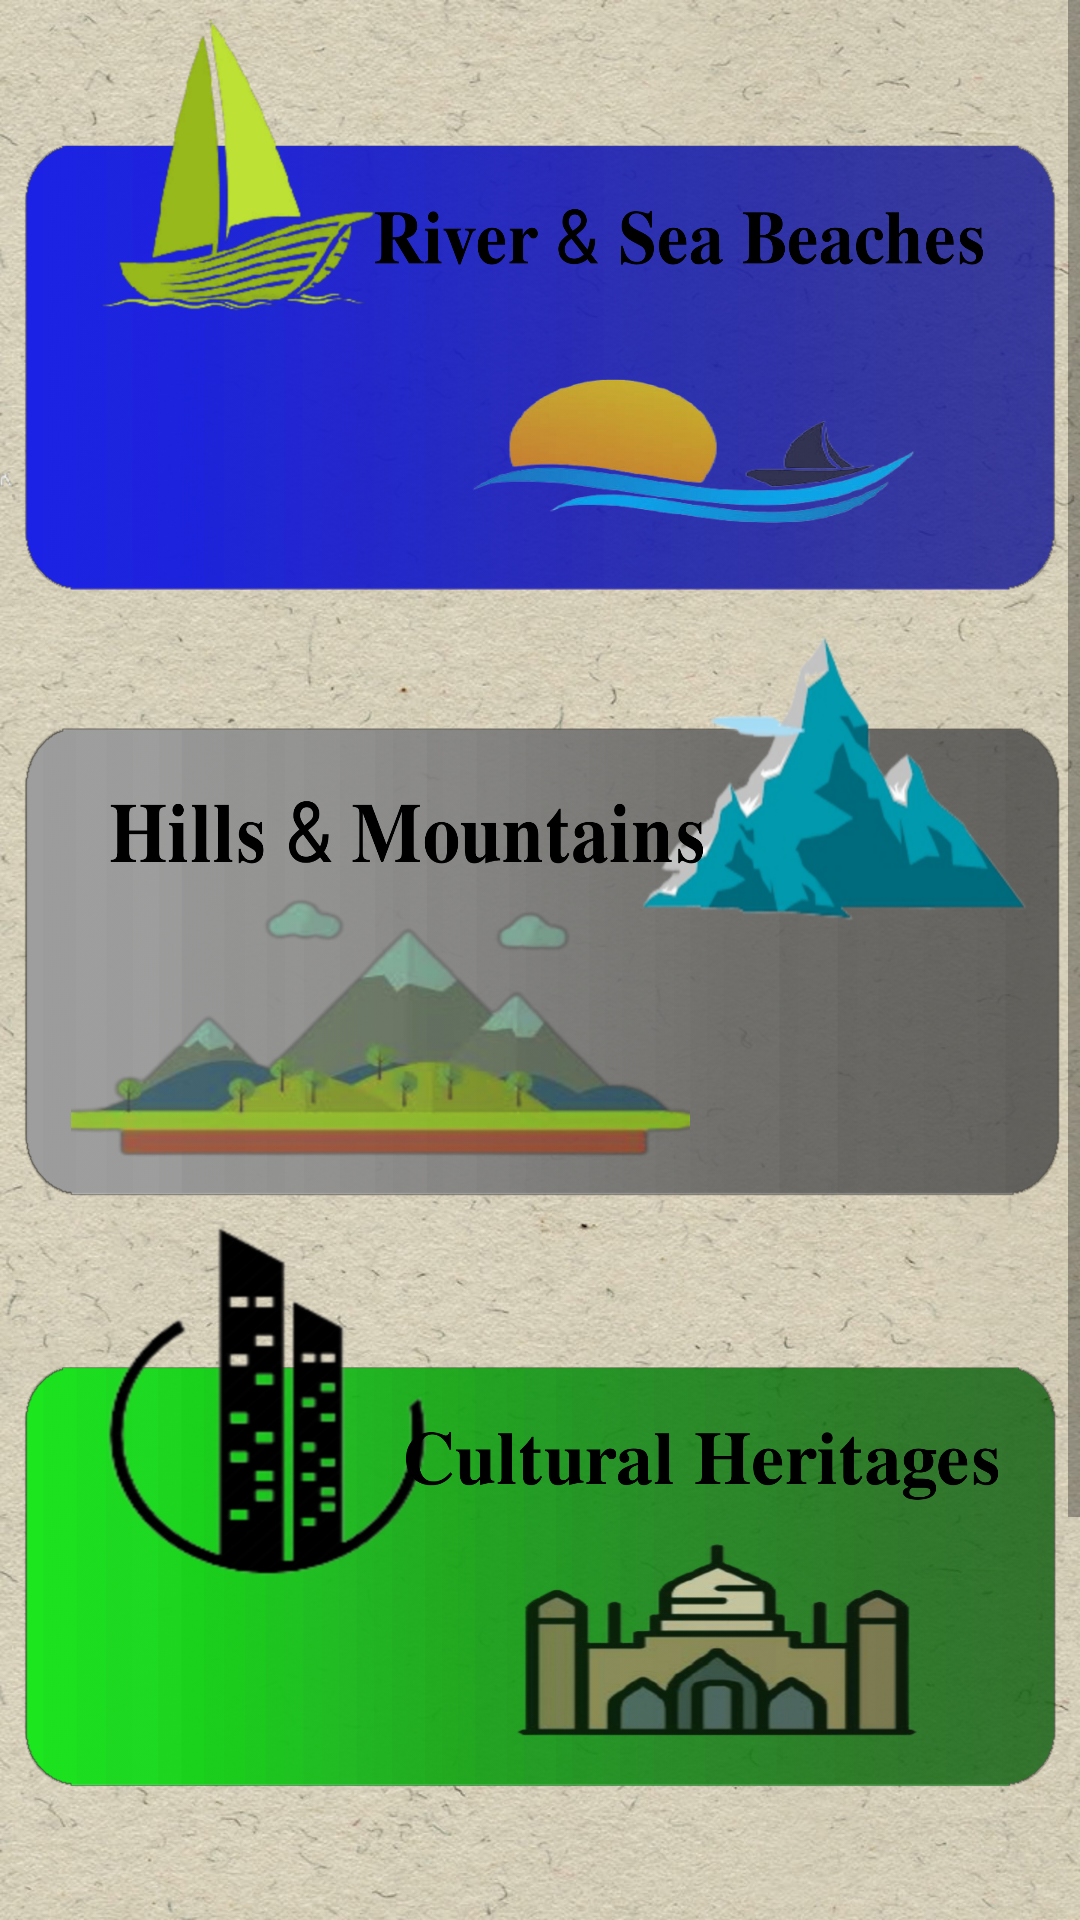

Produce the Android XML layout that renders to this screen, including the resource entries it uses.
<!-- AndroidManifest.xml: application theme Theme.TravelCove -->
<!-- res/layout/activity_all_categories.xml -->
<?xml version="1.0" encoding="utf-8"?>
<RelativeLayout xmlns:android="http://schemas.android.com/apk/res/android"
    xmlns:app="http://schemas.android.com/apk/res-auto"
    xmlns:tools="http://schemas.android.com/tools"
    android:layout_width="match_parent"
    android:layout_height="match_parent"
    android:elevation="12dp"
    tools:context=".User.AllCategories"
    android:background="@drawable/badami">

    <ScrollView
        android:layout_width="match_parent"
        android:layout_height="match_parent">

    <RelativeLayout
        android:layout_width="match_parent"
        android:layout_height="match_parent"
        >



        <ImageView
            android:id="@+id/sea"
            android:layout_width="match_parent"
            android:layout_height="200dp"
            android:elevation="12dp"
            android:src="@drawable/river_logo"
            android:scaleType="fitXY"
            android:onClick="river"
            />




        <ImageView
            android:layout_below="@+id/sea"
            android:id="@+id/hills"
            android:layout_width="390dp"
            android:layout_height="200dp"
            android:src="@drawable/hill_logo"
            android:scaleType="fitXY"
            android:onClick="hill"
            android:elevation="12dp"
            />
        <ImageView
            android:id="@+id/forests"
            android:layout_below="@+id/hills"
            android:layout_width="390dp"
            android:layout_height="200dp"
            android:src="@drawable/heritage_logo"
            android:scaleType="fitXY"
            android:onClick="heritage"
            android:elevation="12dp"
            />

        <ImageView
            android:id="@+id/heritages"
            android:layout_below="@+id/forests"
            android:layout_width="390dp"
            android:layout_height="210dp"
            android:elevation="12dp"
            android:padding="5dp"
            android:onClick="forest"
            android:src="@drawable/forest_logo"
            android:scaleType="fitXY"
            />


    </RelativeLayout>

    </ScrollView>

</RelativeLayout>
<!-- resources referenced by this layout -->
<resources>
  <!-- drawable badami: jpg bitmap (drawable, 435572 bytes) -->
  <!-- drawable heritage_logo: png bitmap (drawable, 505715 bytes) -->
  <!-- drawable hill_logo: png bitmap (drawable, 602027 bytes) -->
  <!-- drawable river_logo: png bitmap (drawable, 495082 bytes) -->
  <style name="Theme.TravelCove" parent="Theme.AppCompat.Light.NoActionBar">
          
          <item name="colorPrimary">@color/purple_500</item>
          <item name="colorPrimaryVariant">@color/purple_700</item>
          <item name="colorOnPrimary">@color/white</item>
          
          <item name="colorSecondary">@color/teal_200</item>
          <item name="colorSecondaryVariant">@color/teal_700</item>
          <item name="colorOnSecondary">@color/black</item>
          
          <item name="android:statusBarColor" tools:targetApi="l">?attr/colorPrimaryVariant</item>
          
      </style>
  <color name="purple_500">#FF6200EE</color>
  <color name="purple_700">#FF3700B3</color>
  <color name="white">#FFFFFFFF</color>
  <color name="teal_200">#FF03DAC5</color>
  <color name="teal_700">#FF018786</color>
  <color name="black">#FF000000</color>
</resources>
